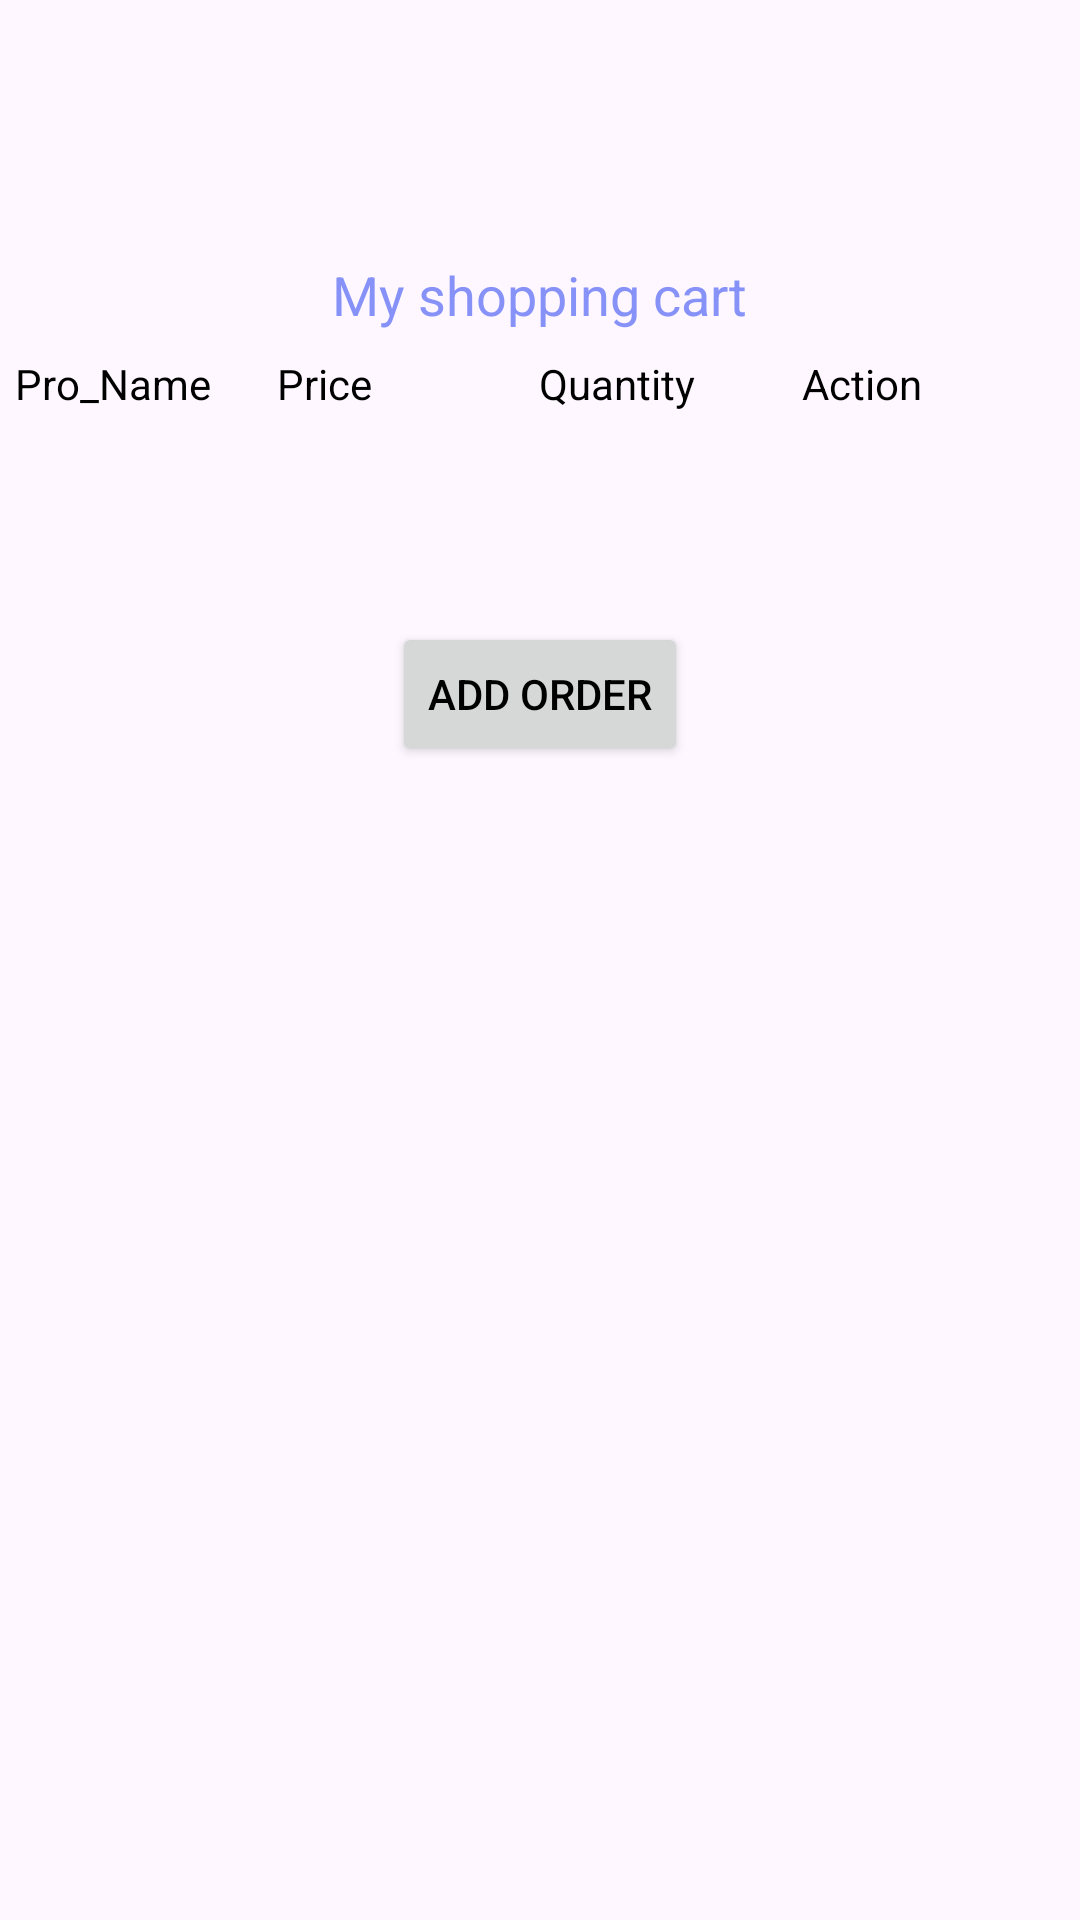

This screen was rendered from an Android layout file. Write that file and the resources it references.
<!-- AndroidManifest.xml: application theme Theme.MyProject -->
<!-- res/layout/fragment_shoppingcart.xml -->
<?xml version="1.0" encoding="utf-8"?>
<ScrollView xmlns:android="http://schemas.android.com/apk/res/android"
    xmlns:tools="http://schemas.android.com/tools"
    xmlns:app="http://schemas.android.com/apk/res-auto"
    android:layout_width="match_parent"
    android:layout_height="match_parent"
    tools:context=".shoppingcartFragment">

    <LinearLayout
        android:layout_width="match_parent"
        android:layout_height="match_parent"
        android:orientation="vertical">
        <LinearLayout
            android:layout_width="match_parent"
            android:layout_height="wrap_content"
            android:orientation="vertical"
            android:layout_marginTop="70dp"
            >
            <TextView
                android:layout_width="wrap_content"
                android:layout_height="wrap_content"
                android:id="@+id/catName"
                android:layout_gravity="center"
                android:padding="8dp"
                android:text="My shopping cart"
                android:textSize="18sp"
                android:layout_marginTop="8dp"
                android:textColor="@color/lavender"/>
        </LinearLayout>
        <LinearLayout
            android:layout_width="match_parent"
            android:layout_height="match_parent"
            android:id="@+id/parentLayout"
            android:orientation="vertical"
            android:layout_marginBottom="70dp"
            >
            <TableLayout
                android:layout_width="match_parent"
                android:layout_height="match_parent"
                android:id="@+id/table"
                android:layout_marginLeft="5dp"
                android:layout_marginRight="5dp"

                >
                <TableRow
                    android:layout_width="match_parent"
                    android:layout_height="match_parent">

                    <TextView
                        android:layout_width="0dp"
                        android:layout_height="wrap_content"
                        android:layout_weight="1"
                        android:textColor="@color/black"
                        android:text="Pro_Name" />

                    <TextView
                        android:layout_width="0dp"
                        android:layout_height="wrap_content"
                        android:layout_weight="1"
                        android:textColor="@color/black"
                        android:text="Price" />
                    <TextView
                        android:layout_width="0dp"
                        android:layout_height="wrap_content"
                        android:layout_weight="1"
                        android:textColor="@color/black"
                        android:text="Quantity" />
                    <TextView
                        android:layout_width="0dp"
                        android:layout_height="wrap_content"
                        android:layout_weight="1"
                        android:textColor="@color/black"
                        android:text="Action" />

                </TableRow>
                <TableRow
                    android:layout_width="match_parent"
                    android:layout_height="match_parent">

                    <TextView
                        android:layout_width="0dp"
                        android:layout_height="wrap_content"
                        android:layout_weight="1"
                      />

                    <TextView
                        android:layout_width="0dp"
                        android:layout_height="wrap_content"
                        android:layout_weight="1"
                         />
                    <TextView
                        android:layout_width="0dp"
                        android:layout_height="wrap_content"
                        android:layout_weight="1"
                         />

                    <TextView
                        android:layout_width="0dp"
                        android:layout_height="wrap_content"
                        android:layout_weight="1"
                        />
                </TableRow>
            </TableLayout>
            <TextView
                android:layout_width="wrap_content"
                android:layout_height="wrap_content"
                android:layout_gravity="start"
                android:id="@+id/price"
                android:text=""
                android:layout_marginTop="16dp"/>
            <Button
                android:layout_width="wrap_content"
                android:layout_height="wrap_content"
                android:layout_gravity="center"
                android:id="@+id/addorder"
                android:text="Add Order"
                android:layout_marginTop="16dp"/>
        </LinearLayout>
    </LinearLayout>

</ScrollView>
<!-- resources referenced by this layout -->
<resources>
  <color name="black">#FF000000</color>
  <color name="lavender">#8692f7</color>
  <style name="Theme.MyProject" parent="Base.Theme.MyProject" />
  <style name="Base.Theme.MyProject" parent="Theme.Material3.DayNight.NoActionBar">
          
          
          <item name="colorPrimary">@color/lavender</item>
          <item name="colorPrimaryVariant">@color/lavender</item>
          <item name="colorOnPrimary">@color/white</item>
          <item name="android:statusBarColor">?attr/colorPrimaryVariant</item>
          <item name="android:textColorPrimary">@color/black</item>
      </style>
  <color name="white">#FFFFFFFF</color>
</resources>
